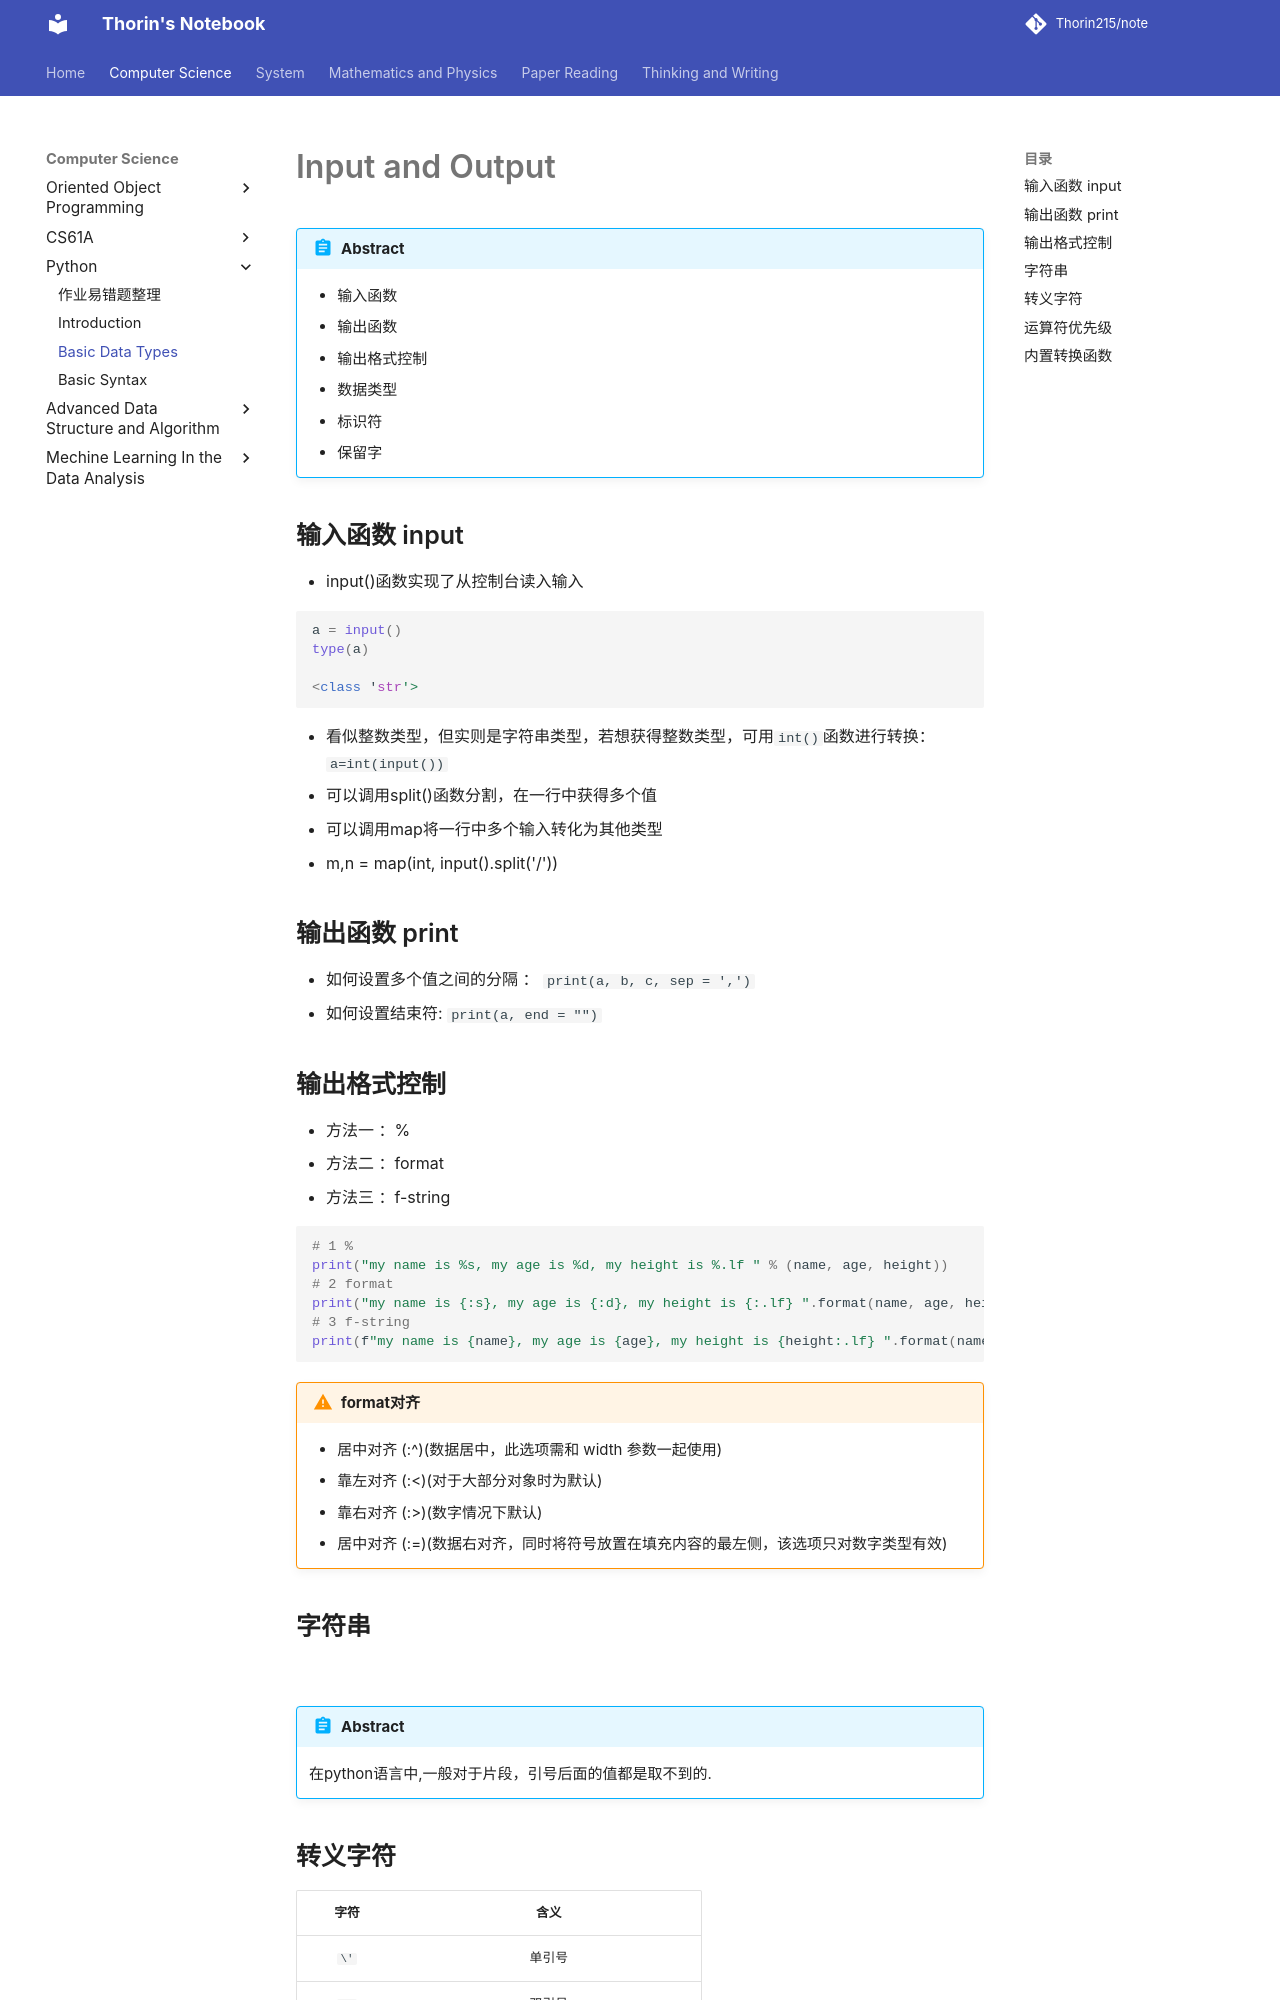

repository: Thorin215/note · page: Python/Py2/index.html · generator: mkdocs

# Input and Output

!!! Abstract
    - 输入函数
    - 输出函数
    - 输出格式控制
    - 数据类型
    - 标识符
    - 保留字
  
## 输入函数 input

- input()函数实现了从控制台读入输入

```py
a = input()
type(a)

<class 'str'>
```

- 看似整数类型，但实则是字符串类型，若想获得整数类型，可用`int()`函数进行转换：`a=int(input())`
- 可以调用split()函数分割，在一行中获得多个值
- 可以调用map将一行中多个输入转化为其他类型
- m,n = map(int, input().split('/'))

## 输出函数 print

- 如何设置多个值之间的分隔 ： `print(a, b, c, sep = ',')`
- 如何设置结束符: `print(a, end = "")`

## 输出格式控制

- 方法一 ：%
- 方法二 ：format
- 方法三 ：f-string

```py
# 1 %
print("my name is %s, my age is %d, my height is %.lf " % (name, age, height))
# 2 format
print("my name is {:s}, my age is {:d}, my height is {:.lf} ".format(name, age, height))
# 3 f-string
print(f"my name is {name}, my age is {age}, my height is {height:.lf} ".format(name, age, height))
```

!!! warning "format对齐"
    - 居中对齐 (:^)(数据居中，此选项需和 width 参数一起使用)
    - 靠左对齐 (:<)(对于大部分对象时为默认)
    - 靠右对齐 (:>)(数字情况下默认)
    - 居中对齐 (:=)(数据右对齐，同时将符号放置在填充内容的最左侧，该选项只对数字类型有效)
